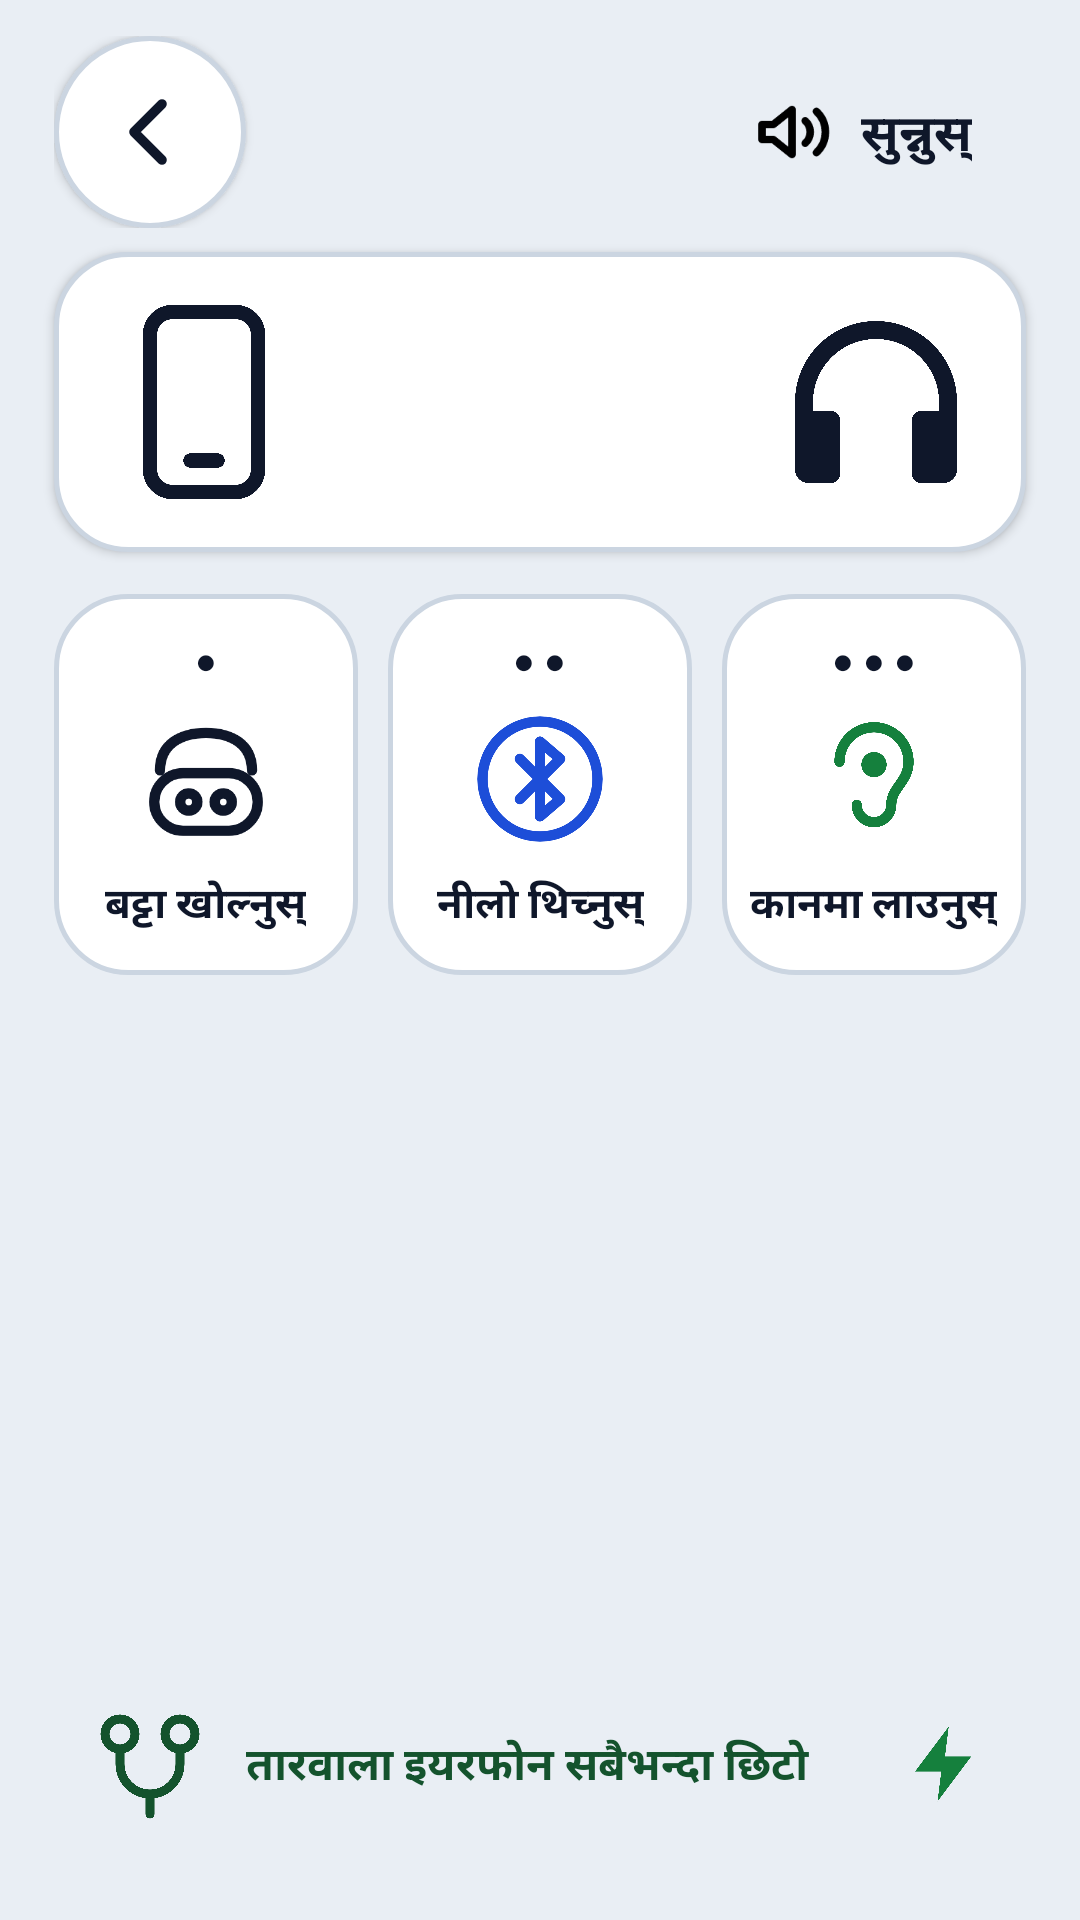

The Android layout XML behind this screen, and the referenced resources:
<!-- AndroidManifest.xml: application theme Theme.Sunai -->
<!-- res/layout/activity_connect.xml -->
<?xml version="1.0" encoding="utf-8"?>
<LinearLayout xmlns:android="http://schemas.android.com/apk/res/android"
    android:layout_width="match_parent"
    android:layout_height="match_parent"
    android:fitsSystemWindows="true"
    android:orientation="vertical">

    <LinearLayout
        android:layout_width="match_parent"
        android:layout_height="wrap_content"
        android:gravity="center_vertical"
        android:orientation="horizontal"
        android:paddingStart="18dp"
        android:paddingTop="12dp"
        android:paddingEnd="18dp">
        <FrameLayout android:id="@+id/back" style="@style/Sunai.Back">
            <ImageView android:layout_width="32dp" android:layout_height="32dp"
                android:layout_gravity="center" android:importantForAccessibility="no"
                android:src="@drawable/ic_back" android:tint="@color/ink" />
        </FrameLayout>
        <View android:layout_width="0dp" android:layout_height="1dp" android:layout_weight="1" />
        <include layout="@layout/voice_button" />
    </LinearLayout>

    
    <LinearLayout
        style="@style/Sunai.Card"
        android:layout_width="match_parent"
        android:layout_height="wrap_content"
        android:layout_marginStart="18dp"
        android:layout_marginTop="8dp"
        android:layout_marginEnd="18dp"
        android:gravity="center_vertical"
        android:importantForAccessibility="no"
        android:orientation="horizontal"
        android:paddingTop="20dp"
        android:paddingBottom="20dp">
        <ImageView android:layout_width="72dp" android:layout_height="72dp"
            android:src="@drawable/ic_phone" android:tint="@color/ink" />
        <LinearLayout android:id="@+id/dots_left" android:layout_width="0dp"
            android:layout_height="wrap_content" android:layout_weight="1"
            android:gravity="center" android:orientation="horizontal" />
        <FrameLayout android:id="@+id/bt_badge" android:layout_width="56dp" android:layout_height="56dp">
            <ImageView android:layout_width="30dp" android:layout_height="30dp"
                android:layout_gravity="center" android:src="@drawable/ic_bluetooth"
                android:tint="@color/white" />
        </FrameLayout>
        <LinearLayout android:id="@+id/dots_right" android:layout_width="0dp"
            android:layout_height="wrap_content" android:layout_weight="1"
            android:gravity="center" android:orientation="horizontal" />
        <ImageView android:layout_width="72dp" android:layout_height="72dp"
            android:src="@drawable/ic_earbud" android:tint="@color/ink" />
    </LinearLayout>

    
    <LinearLayout
        android:layout_width="match_parent"
        android:layout_height="wrap_content"
        android:layout_marginStart="13dp"
        android:layout_marginTop="14dp"
        android:layout_marginEnd="13dp"
        android:orientation="horizontal">

        <LinearLayout style="@style/Sunai.Tile" android:layout_height="wrap_content"
            android:background="@drawable/bg_card" android:clickable="false"
            android:paddingTop="12dp" android:paddingBottom="12dp">
            <TextView android:layout_width="wrap_content" android:layout_height="wrap_content"
                android:importantForAccessibility="no" android:text="●" android:textSize="12sp" />
            <ImageView android:layout_width="46dp" android:layout_height="46dp" android:layout_marginTop="6dp"
                android:importantForAccessibility="no" android:src="@drawable/ic_case" android:tint="@color/ink" />
            <TextView style="@style/Sunai.Word" android:layout_width="wrap_content"
                android:layout_height="wrap_content" android:layout_marginTop="6dp"
                android:text="@string/step_open_case" android:textSize="14sp" />
        </LinearLayout>

        <LinearLayout style="@style/Sunai.Tile" android:layout_height="wrap_content"
            android:background="@drawable/bg_card" android:clickable="false"
            android:paddingTop="12dp" android:paddingBottom="12dp">
            <TextView android:layout_width="wrap_content" android:layout_height="wrap_content"
                android:importantForAccessibility="no" android:text="● ●" android:textSize="12sp" />
            <ImageView android:layout_width="46dp" android:layout_height="46dp" android:layout_marginTop="6dp"
                android:importantForAccessibility="no" android:src="@drawable/ic_bt_circle" android:tint="@color/blue" />
            <TextView style="@style/Sunai.Word" android:layout_width="wrap_content"
                android:layout_height="wrap_content" android:layout_marginTop="6dp"
                android:text="@string/step_press_blue" android:textSize="14sp" />
        </LinearLayout>

        <LinearLayout style="@style/Sunai.Tile" android:layout_height="wrap_content"
            android:background="@drawable/bg_card" android:clickable="false"
            android:paddingTop="12dp" android:paddingBottom="12dp">
            <TextView android:layout_width="wrap_content" android:layout_height="wrap_content"
                android:importantForAccessibility="no" android:text="● ● ●" android:textSize="12sp" />
            <ImageView android:layout_width="46dp" android:layout_height="46dp" android:layout_marginTop="6dp"
                android:importantForAccessibility="no" android:src="@drawable/ic_ear_in" android:tint="@color/green" />
            <TextView style="@style/Sunai.Word" android:layout_width="wrap_content"
                android:layout_height="wrap_content" android:layout_marginTop="6dp"
                android:text="@string/step_wear" android:textSize="14sp" />
        </LinearLayout>
    </LinearLayout>

    
    <LinearLayout
        android:layout_width="match_parent"
        android:layout_height="0dp"
        android:layout_weight="1"
        android:gravity="center"
        android:orientation="vertical">
        <FrameLayout
            android:id="@+id/connect_btn"
            android:layout_width="170dp"
            android:layout_height="170dp"
            android:clickable="true"
            android:focusable="true"
            android:contentDescription="@string/connect_btn">
            <ImageView android:id="@+id/connect_icon" android:layout_width="70dp"
                android:layout_height="70dp" android:layout_gravity="center"
                android:importantForAccessibility="no" android:tint="@color/white" />
        </FrameLayout>
        <TextView android:id="@+id/connect_word" android:layout_width="wrap_content"
            android:layout_height="wrap_content" android:layout_marginTop="12dp"
            android:textSize="22sp" android:textStyle="bold" />
    </LinearLayout>

    
    <LinearLayout
        android:id="@+id/speed_card"
        style="@style/Sunai.Card"
        android:layout_width="match_parent"
        android:layout_height="wrap_content"
        android:layout_marginStart="18dp"
        android:layout_marginEnd="18dp"
        android:layout_marginBottom="14dp"
        android:gravity="center_vertical"
        android:orientation="horizontal"
        android:visibility="gone">
        <FrameLayout android:id="@+id/speed_badge" android:layout_width="60dp" android:layout_height="60dp">
            <ImageView android:id="@+id/speed_icon" android:layout_width="34dp"
                android:layout_height="34dp" android:layout_gravity="center"
                android:importantForAccessibility="no" android:tint="@color/white" />
        </FrameLayout>
        <LinearLayout android:layout_width="0dp" android:layout_height="wrap_content"
            android:layout_marginStart="14dp" android:layout_weight="1" android:orientation="vertical">
            <TextView android:id="@+id/speed_word" style="@style/Sunai.Title"
                android:layout_width="wrap_content" android:layout_height="wrap_content" />
            <TextView android:id="@+id/speed_hint" style="@style/Sunai.Sub"
                android:layout_width="wrap_content" android:layout_height="wrap_content" />
        </LinearLayout>
    </LinearLayout>

    
    <LinearLayout
        android:id="@+id/wired_card"
        android:layout_width="match_parent"
        android:layout_height="wrap_content"
        android:layout_marginStart="18dp"
        android:layout_marginEnd="18dp"
        android:layout_marginBottom="20dp"
        android:gravity="center_vertical"
        android:orientation="horizontal"
        android:padding="12dp">
        <ImageView android:layout_width="40dp" android:layout_height="40dp"
            android:importantForAccessibility="no" android:src="@drawable/ic_wired"
            android:tint="@color/green_text" />
        <TextView android:layout_width="0dp" android:layout_height="wrap_content"
            android:layout_marginStart="12dp" android:layout_weight="1"
            android:text="@string/wired_best" android:textColor="@color/green_text"
            android:textSize="15sp" android:textStyle="bold" />
        <ImageView android:layout_width="30dp" android:layout_height="30dp"
            android:importantForAccessibility="no" android:src="@drawable/ic_bolt"
            android:tint="@color/green" />
    </LinearLayout>
</LinearLayout>
<!-- res/layout/voice_button.xml (included above) -->
<?xml version="1.0" encoding="utf-8"?>
<LinearLayout xmlns:android="http://schemas.android.com/apk/res/android"
    android:id="@+id/voice_btn"
    android:layout_width="wrap_content"
    android:layout_height="56dp"
    android:clickable="true"
    android:focusable="true"
    android:contentDescription="@string/voice_btn"
    android:elevation="2dp"
    android:gravity="center"
    android:orientation="horizontal"
    android:paddingStart="14dp"
    android:paddingEnd="18dp">

    <ImageView
        android:id="@+id/voice_icon"
        android:layout_width="30dp"
        android:layout_height="30dp"
        android:importantForAccessibility="no"
        android:src="@drawable/ic_voice" />

    <TextView
        android:id="@+id/voice_label"
        android:layout_width="wrap_content"
        android:layout_height="wrap_content"
        android:layout_marginStart="8dp"
        android:text="@string/voice_btn"
        android:textSize="17sp"
        android:textStyle="bold" />
</LinearLayout>
<!-- resources referenced by this layout -->
<resources>
  <color name="blue">#FF1D4ED8</color>
  <color name="green">#FF15803D</color>
  <color name="green_text">#FF14532D</color>
  <color name="ink">#FF0F172A</color>
  <color name="white">#FFFFFFFF</color>
  <!-- drawable bg_card (drawable) -->
  <?xml version="1.0" encoding="utf-8"?>
  <shape xmlns:android="http://schemas.android.com/apk/res/android" android:shape="rectangle">
      <solid android:color="@color/white" />
      <stroke android:width="1.5dp" android:color="@color/card_line" />
      <corners android:radius="24dp" />
  </shape>
  <!-- drawable ic_back (drawable) -->
  <?xml version="1.0" encoding="utf-8"?>
  <vector xmlns:android="http://schemas.android.com/apk/res/android"
      android:width="24dp" android:height="24dp"
      android:viewportWidth="24" android:viewportHeight="24">
      <path android:fillColor="#00000000" android:strokeColor="#FF000000" android:strokeWidth="2.4" android:strokeLineCap="round" android:strokeLineJoin="round" android:pathData="M15 5l-7 7 7 7"/>
  </vector>
  <!-- drawable ic_bolt (drawable) -->
  <?xml version="1.0" encoding="utf-8"?>
  <vector xmlns:android="http://schemas.android.com/apk/res/android"
      android:width="24dp" android:height="24dp"
      android:viewportWidth="24" android:viewportHeight="24">
      <path android:fillColor="#FF000000" android:pathData="M13 2L4 14h7l-1 8 9-12h-7z"/>
  </vector>
  <string name="connect_btn">जोड्नुहोस्</string>
  <string name="step_open_case">बट्टा खोल्नुस्</string>
  <string name="step_press_blue">नीलो थिच्नुस्</string>
  <string name="step_wear">कानमा लाउनुस्</string>
  <string name="voice_btn">सुन्नुस्</string>
  <string name="wired_best">तारवाला इयरफोन सबैभन्दा छिटो</string>
  <style name="Sunai.Back">
          <item name="android:layout_width">64dp</item>
          <item name="android:layout_height">64dp</item>
          <item name="android:background">@drawable/bg_white_circle</item>
          <item name="android:elevation">2dp</item>
          <item name="android:clickable">true</item>
          <item name="android:focusable">true</item>
          <item name="android:contentDescription">@string/a11y_back</item>
      </style>
  <style name="Sunai.Card">
          <item name="android:background">@drawable/bg_card</item>
          <item name="android:padding">14dp</item>
          <item name="android:elevation">2dp</item>
      </style>
  <style name="Sunai.Sub">
          <item name="android:textSize">13sp</item>
          <item name="android:textColor">@color/muted</item>
      </style>
  <style name="Sunai.Title">
          <item name="android:textSize">17sp</item>
          <item name="android:textStyle">bold</item>
          <item name="android:textColor">@color/ink</item>
      </style>
  <style name="Sunai.Word">
          <item name="android:textSize">15sp</item>
          <item name="android:textStyle">bold</item>
          <item name="android:textColor">@color/ink</item>
          <item name="android:gravity">center</item>
      </style>
  <color name="card_line">#FFCBD5E1</color>
  <!-- drawable bg_white_circle (drawable) -->
  <?xml version="1.0" encoding="utf-8"?>
  <shape xmlns:android="http://schemas.android.com/apk/res/android" android:shape="oval">
      <solid android:color="@color/white" />
      <stroke android:width="1.5dp" android:color="@color/card_line" />
  </shape>
  <string name="a11y_back">पछाडि</string>
  <color name="muted">#FF475569</color>
  <color name="ground">#FFE9EEF4</color>
  <style name="Sunai.TextView" parent="android:Widget.TextView">
          <item name="android:elegantTextHeight">true</item>
          <item name="android:includeFontPadding">true</item>
          <item name="android:fallbackLineSpacing">true</item>
      </style>
</resources>
